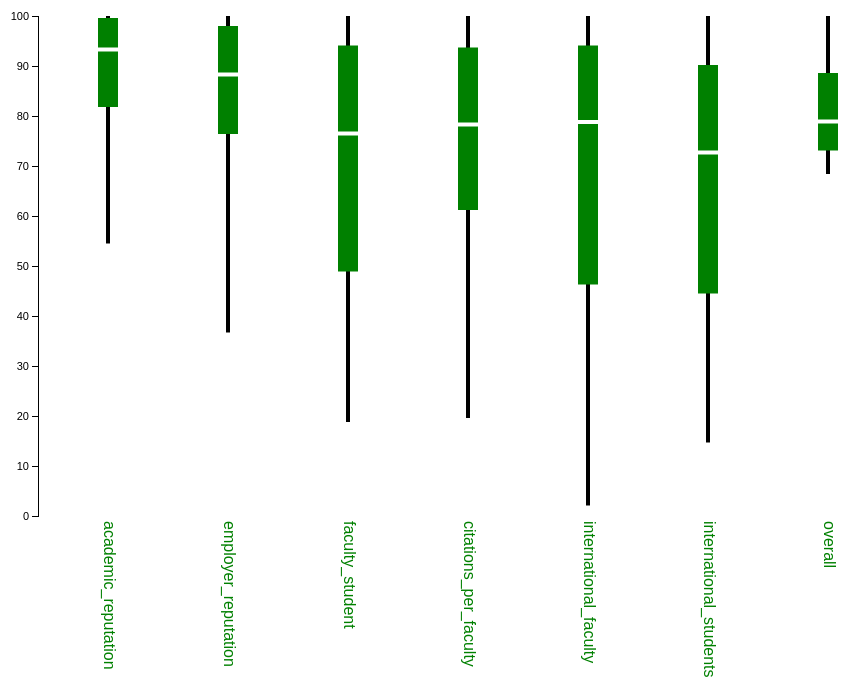
D3 v3 page, settled after 480 driven frames (8 s of simulated time); the page loaded 1 data file(s).



// create an empty array
var univ = [];
columns = ["rank_2013", "rank_2012", "institution", "country",
"academic_reputation", "employer_reputation", "faculty_student",
"citations_per_faculty", "international_faculty",
"international_students", "overall"];

numerical_columns = ["academic_reputation", "employer_reputation",
"faculty_student", "citations_per_faculty", "international_faculty",
"international_students", "overall"];

// read the file creating a new object for every line
queue()
.defer(d3.csv,"universities.csv", function(d) { 
  univ.push({'rank_2013': +d.rank_2013, 'rank_2012': +d.rank_2012, 'institution': d.institution, 'country': d.country, 'academic_reputation': +d.academic_reputation, 
'employer_reputation': +d.employer_reputation, 'faculty_student': +d.faculty_student, 'citations_per_faculty': +d.citations_per_faculty, 'international_faculty': +d.international_faculty, 'international_students': +d.international_students, 'overall': +d.overall});
 //dump(univ);
  })
.await(ready);

function calcQuartile(cname,inputArray) {
inputArray = inputArray.sort(function(a,b){return a - b});
     //length = inputArray.length;
     // console.log(cname); 
     // //console.log(inputArray);
     // console.log(inputArray[0]);
     // console.log(inputArray[25]);
     // console.log(inputArray[50]);
     // console.log(inputArray[75]);
     // console.log(inputArray[100]);
    
     return({name:cname,
             p0:inputArray[0],
             p25:inputArray[25],
             p50:inputArray[50],
             p75:inputArray[75],
             p100:inputArray[100]});
}

function pullData(tbl,column) {
     var toReturn = [];
     for (var i = 0; i < tbl.length; i++) {
         u = tbl[i];
         toReturn.push(u[column]);
     }
     return toReturn;
}

 var boxplotdata = [];

function drawIt() {

   // figure out what's checked
    var selected = document.forms[0]["toshow"];
    var validcats = [];
    for (i = 0 ; i < selected.length ; i++) {
        if (selected[i].checked) {
            validcats.push(selected[i].value);
        }
    }
    //console.log(validcats);
    // filter our sourcedata so we're only working with checked
    //categories

    // empty the data array
    boxplotdata = []

    // pull the good data
    for (var i = 0 ; i < validcats.length ; i++) {
           var nm = validcats[i];
           boxplotdata.push(calcQuartile(nm,pullData(univ,nm)));
    }

    //draw the new boxplot
    //console.log(JSON.stringify(boxplotdata));
    drawBoxPlot(boxplotdata);

     // figure out which university is selected, the index will be set
     // to -1 if none are selected
    var e = document.getElementById("dropdown");
    selectedindex = e.options[e.selectedIndex].value - 1;

    //console.log(selectedindex);

    universityMark(selectedindex, univ, validcats);
     // ADD CODE HERE TO REFRESH THE VIS TO ONLY INCLUDE THE SELECTED
     // BOX PLOTS
}


function ready() {

     // COPY YOUR CODE FROM BEFORE
     for (var i = 0 ; i < numerical_columns.length ; i++) {
           var nm = numerical_columns[i];
           boxplotdata.push(calcQuartile(nm,pullData(univ,nm)));
      }


      //defining the mouseover and the mouseout functions
      // function changeColor() {
        
      //   return;
      // } 

      //calling the boxplot drawing function
      drawBoxPlot(boxplotdata); 


     // THE FOLLOWING CODE WILL AUTOMATICALLY POPULATE THE DROPDOWN BOX
     var opt = d3.select("form").append("select");
     opt.on("change", drawIt)
     opt.attr("id","dropdown")
     insts = pullData(univ,"institution")
     insts.unshift("");
     opt.selectAll("option").data(insts).enter().append("option").attr("value",function(d,i) {return i;}).text(function(d) {return d;})

}

//extracting the drawing of the boxplot to a new function

function drawBoxPlot(boxplotdata) {
  
  var removeColorAndLines = function() {
        d3.select(this)
        .select(".line1")
        .attr("stroke", "black");
        d3.select(this)
        .select(".line2")
        .attr("stroke", "green");
        d3.selectAll(".hoverLines").remove();
      }

      //defining the drawlines function
      function drawLines(data) {
        //console.log(jsonString);
        //parsing the json string
        //var d = JSON.parse(jsonString);
       //console.log(data, boxPlot);
       //console.log(data.length, boxPlot);
       var hoverLine = boxPlot;

       if (boxPlot.length < 5){
        //boxPlot.length = 5;
       }

       for(var i=0;i<data.length;i++){
        svg
          .append("line")
          .attr("x1", "23")
          .attr("y1", 10 + (100 - data[i])*5)
          .attr("x2", "900")
          .attr("y2", 10 + (100 - data[i])*5)
          .attr("stroke-width", "1")
          .attr("stroke", "#C0C0C0")
          .attr("class", "hoverLines");

        svg
          .append("text")
          .attr("class", "hoverLines")
          .attr("fill", "#C0C0C0")
          .attr("font-size","12px")
          .attr("x", 900)
          .attr("y", 10 + (100 - data[i])*5)
          .text(data[i]);

       }   

          // hoverLine.append("line")
          // .data(data)
          // .attr("x1", "23")
          // .attr("y1", function(d){return 10 + (100 - d)*5})
          // .attr("x2", "900")
          // .attr("y2", function(d){return 10 + (100 - d)*5})
          // .attr("stroke-width", "1")
          // .attr("stroke", "#C0C0C0")
          // .attr("class", "hoverLines");

       // var numberLabels = boxPlot
       //                    .append("text")
       //                    .data(data)
       //                    .attr("class", "hoverLines")
       //                    .attr("fill", "#C0C0C0")
       //                    .attr("font-size","12px")
       //                    .attr("x", 900)
       //                    .attr("y", function(d){return 10 + (100 - d)*5})
       //                    .text(function(d){return d});
                          

      }


       var w=960,h=1000;
       var svg=d3.select("#chart").select('svg').remove();

       var svg=d3.select("#chart") 
              .append("svg") 
              .attr("width",w).attr("height",h); 

      var yScale = d3.scale.linear()
                  .domain([100, 0])
                  .range([10, 510]);

      var yAxis = d3.svg.axis()
                  .scale(yScale)
                  .orient("left")
                  .ticks(10);


       // CREATE THE BOX PLOT HERE
       boxPlot = svg.selectAll("g")
           .data(boxplotdata)
           .enter()
           .append("g")
           .attr("class", "boxPlots")
           .attr("id", function(d, i){return "box"+i})
           //adding the mouseover event
           .on('mouseover', function(d){d3.select(this).select(".line1").attr("stroke", "blue");
                            d3.select(this).select(".line2").attr("stroke", "blue");
                            d3.select(this).select("line3").attr("stroke", "white");
                            lineArray = [d['p0'], d['p25'], d['p50'], d['p75'], d['p100']]; //help from class student Fu
                            drawLines(lineArray);}) //var jsonString = JSON.stringify(d); 
           //ask professor -> why can't i call 2 functions
           //adding the mouseout event
           .on('mouseout', removeColorAndLines)
           ;

      line =  boxPlot
           .append("line")
           .attr("x1", function(d, i){return 100+i*120})
           .attr("y1", function(d){return 10 + (100 - d['p100'])*5})
           .attr("x2", function(d, i){return 100+i*120})
           .attr("y2", function(d){return 10 + (100 - d['p0'])*5})
           .attr("stroke-width", "4").attr("stroke", "black")
           .attr("class", "line1");

      bars = boxPlot
           .append("line")
           .attr("x1", function(d, i){return 100+i*120})
           .attr("y1", function(d){return 10 + (100 - d['p75'])*5})
           .attr("x2", function(d, i){return 100+i*120})
           .attr("y2", function(d){return 10 + (100 - d['p25'])*5})
           .attr("stroke-width", "20").attr("stroke", "green")
           .attr("class", "line2");
           
       
      mark = boxPlot   
           .append("line")
           .attr("x1", function(d, i){return 100+i*120})
           .attr("y1", function(d){return 10 + (100 - d['p50'])*5-2})
           .attr("x2", function(d, i){return 100+i*120})
           .attr("y2", function(d){return 10 + (100 - d['p50'])*5+2})
           .attr("stroke-width", "20").attr("stroke", "white")
           .attr("class", "line3");

      labels = boxPlot
            .append("text")           
            .attr("font-size","16px") 
            .attr("fill", "green")
            .attr("font-family", "sans-serif")
            .attr("text-anchor", "begin")
            .attr("transform", function(d, i) {return "translate("+(96+i*120) + ", " + 515 + ")rotate(90)";})
            .text(function(d) { return d['name']; });

      var padding = 30;          
      //drawing the axes
      svg.append("g")
    .attr("class", "axis")
    .attr("transform", "translate(" + padding + ",0)")
    .call(yAxis);
}

function universityMark(selectedIndex, univ, validcats){
  
  // var circleArray = [univ[selectedIndex][validcats[0]]];
  // console.log("circleArray= " + circleArray);
  //console.log("boxplotdata= " + JSON.stringify(boxplotdata));
  
  //definign the svg
  var svg = d3.select("#chart").select('svg')

  //looping through the valid categories
  for (v in validcats){
    var circleY = [univ[selectedIndex][validcats[v]]];
    //console.log("circleY= " + circleY);
    //adding the circle 
    svg
    .append("circle")
    .attr("cx",100+v*120)
    .attr("cy",10+(100-circleY)*5)
    .attr("r",5)
    .attr("fill","red");

  //adding the text
    svg
    .append("text")
    .attr("x",115+v*120)
    .attr("y",15+(100-circleY)*5)
    .attr("font-size","12px")
    .attr("fill","#C0C0C0")
    .text(circleY);

  }
   
}



### data: universities.csv, 8061 bytes — head not shown